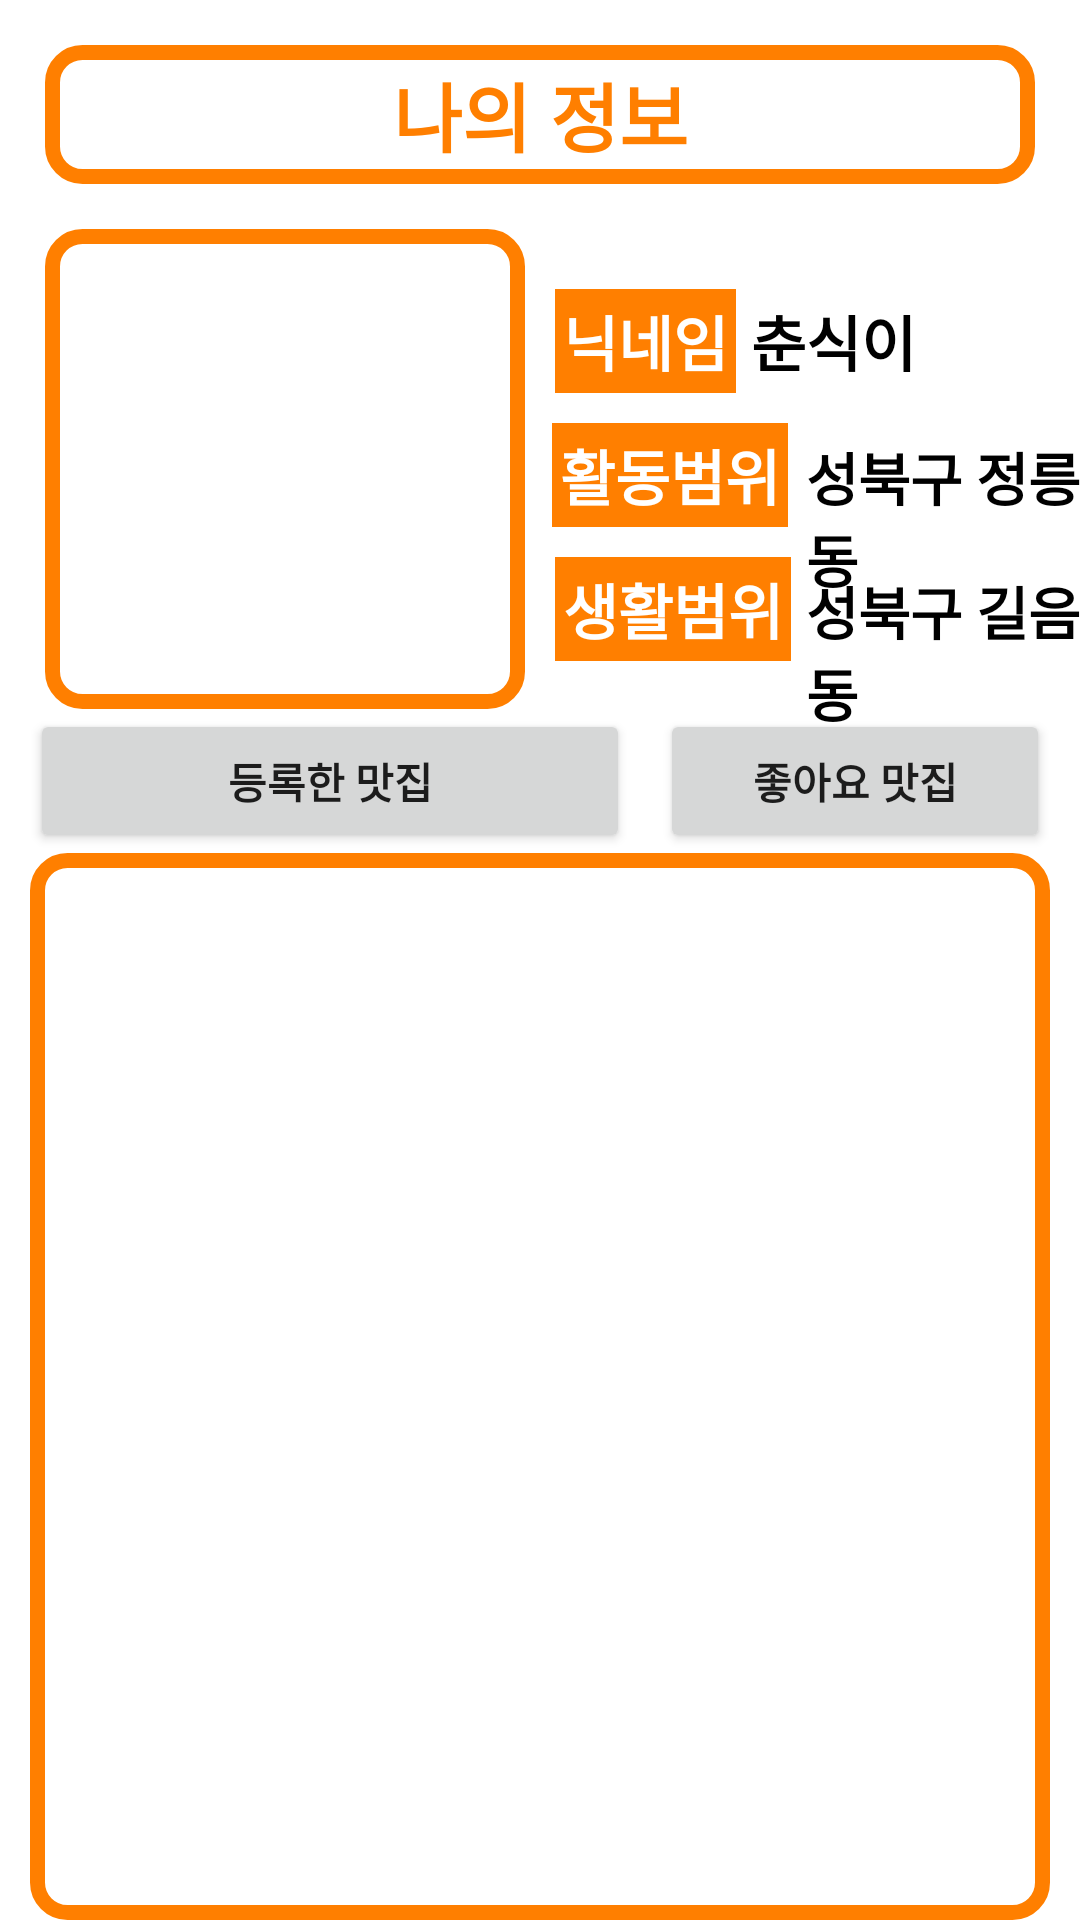

Produce the Android XML layout that renders to this screen, including the resource entries it uses.
<!-- AndroidManifest.xml: application theme Theme.SpaceTaste -->
<!-- res/layout/activity_info.xml -->
<?xml version="1.0" encoding="utf-8"?>
<RelativeLayout xmlns:android="http://schemas.android.com/apk/res/android"
    android:layout_width="match_parent"
    android:layout_height="match_parent">

    <TextView
        android:id="@+id/txtInfo"
        android:layout_width="match_parent"
        android:layout_height="wrap_content"
        android:layout_centerHorizontal="true"
        android:layout_marginStart="15dp"
        android:layout_marginTop="15dp"
        android:layout_marginEnd="15dp"
        android:layout_marginBottom="15dp"
        android:background="@drawable/round_backgroud_border_orange"
        android:gravity="center"
        android:paddingVertical="5dp"
        android:text="나의 정보"
        android:textColor="#ff7f00"
        android:textSize="25dp"
        android:textStyle="bold" />

    <ImageView
        android:id="@+id/imgUser"
        android:layout_width="160dp"
        android:layout_height="160dp"
        android:layout_below="@+id/txtInfo"
        android:layout_marginLeft="15dp"
        android:layout_marginRight="5dp"
        android:background="@drawable/round_backgroud_border_orange"
        android:scaleType="centerCrop"
        android:src="@drawable/chunsik" />

    <TextView
        android:id="@+id/txtNname"
        android:layout_width="wrap_content"
        android:layout_height="wrap_content"
        android:layout_below="@+id/txtInfo"
        android:layout_marginLeft="5dp"
        android:layout_marginTop="20dp"
        android:layout_marginRight="5dp"
        android:layout_toRightOf="@id/imgUser"
        android:background="#ff7f00"
        android:padding="2.5dp"
        android:text="닉네임"
        android:textColor="#ffffff"
        android:textSize="20dp"
        android:textStyle="bold" />

    <TextView
        android:id="@+id/txtUserName"
        android:layout_width="wrap_content"
        android:layout_height="wrap_content"
        android:layout_below="@+id/txtInfo"
        android:layout_alignBaseline="@+id/txtNname"
        android:layout_marginLeft="0dp"
        android:layout_marginTop="13dp"
        android:layout_toRightOf="@id/txtNname"
        android:text="춘식이"
        android:textColor="#000000"
        android:textSize="20dp"
        android:textStyle="bold" />

    <TextView
        android:id="@+id/userAcRange"
        android:layout_width="wrap_content"
        android:layout_height="wrap_content"
        android:layout_below="@+id/txtNname"
        android:layout_marginLeft="4dp"
        android:layout_marginTop="10dp"
        android:layout_marginRight="5dp"
        android:layout_toRightOf="@id/imgUser"
        android:background="#ff7f00"
        android:padding="2.5dp"

        android:text="활동범위"

        android:textColor="#ffffff"
        android:textSize="20dp"
        android:textStyle="bold" />

    <TextView
        android:id="@+id/infoAcRange"
        android:layout_width="wrap_content"
        android:layout_height="wrap_content"
        android:layout_alignBaseline="@+id/userAcRange"
        android:layout_marginLeft="1dp"
        android:layout_toRightOf="@+id/userAcRange"
        android:text="성북구 정릉동"
        android:textColor="#000000"
        android:textSize="19dp"
        android:textStyle="bold" />

    <TextView
        android:id="@+id/userLiRange"
        android:layout_width="wrap_content"
        android:layout_height="wrap_content"
        android:layout_below="@+id/userAcRange"
        android:layout_marginLeft="5dp"
        android:layout_marginTop="10dp"
        android:layout_marginRight="5dp"
        android:layout_toRightOf="@id/imgUser"
        android:background="#ff7f00"
        android:padding="2.5dp"
        android:text="생활범위"
        android:textColor="#ffffff"
        android:textSize="20dp"
        android:textStyle="bold" />

    <TextView
        android:id="@+id/infoLiRange"
        android:layout_width="wrap_content"
        android:layout_height="wrap_content"
        android:layout_alignBaseline="@+id/userLiRange"
        android:layout_toRightOf="@+id/userLiRange"
        android:text="성북구 길음동"
        android:textColor="#000000"
        android:textSize="19dp"
        android:textStyle="bold" />

    <Button
        android:id="@+id/btnRegist"
        android:layout_width="200dp"
        android:layout_height="wrap_content"
        android:layout_below="@+id/imgUser"
        android:layout_marginLeft="10dp"
        android:text="등록한 맛집"
        android:textStyle="bold" />

    <Button
        android:id="@+id/btnLike"
        android:layout_width="200dp"
        android:layout_height="wrap_content"
        android:layout_below="@+id/imgUser"
        android:layout_marginLeft="10dp"
        android:layout_marginRight="10dp"
        android:layout_toRightOf="@+id/btnRegist"
        android:text="좋아요 맛집"
        android:textStyle="bold" />

    <androidx.recyclerview.widget.RecyclerView
        android:id="@+id/userList"
        android:layout_width="match_parent"
        android:layout_height="match_parent"
        android:layout_below="@+id/btnRegist"
        android:layout_marginHorizontal="10dp"
        android:background="@drawable/round_backgroud_border_orange"
        android:paddingVertical="10dp" />

</RelativeLayout>
<!-- resources referenced by this layout -->
<resources>
  <!-- drawable round_backgroud_border_orange (drawable) -->
  <?xml version="1.0" encoding="utf-8"?>
  <shape xmlns:android="http://schemas.android.com/apk/res/android"
      android:shape="rectangle" >
      <solid android:color="#ffffff" />
      <corners
          android:radius="10dp"/>
      <stroke
          android:width="5dp"
          android:color="#ff7f00" />
  </shape>
  <style name="Theme.SpaceTaste" parent="Theme.MaterialComponents.DayNight.DarkActionBar">
          
          <item name="colorPrimary">#ff7f00</item>
          <item name="colorPrimaryVariant">@color/purple_700</item>
          <item name="colorOnPrimary">@color/white</item>
          
          <item name="colorSecondary">@color/teal_200</item>
          <item name="colorSecondaryVariant">@color/teal_700</item>
          <item name="colorOnSecondary">@color/black</item>
          
          <item name="android:statusBarColor" tools:targetApi="l">?attr/colorPrimaryVariant</item>
          
      </style>
  <color name="purple_700">#FF3700B3</color>
  <color name="white">#FFFFFFFF</color>
  <color name="teal_200">#FF03DAC5</color>
  <color name="teal_700">#FF018786</color>
  <color name="black">#FF000000</color>
</resources>
